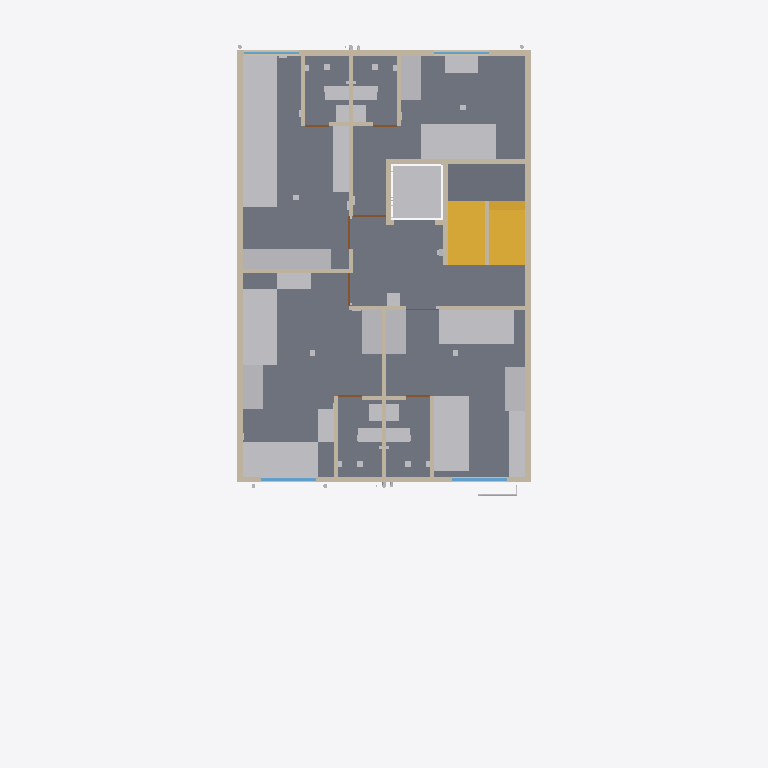
Plan cut of the same IFC building model at storey 'F2' (level 6.30 m, cut at 7.70 m), seen from above with north up, elements coloured by IFC class: 40 other elements (light grey), 23 walls (beige), 8 doors (brown), 5 slabs (grey), 4 windows (light blue), 2 stairs (yellow). Cut surfaces are drawn darker.
Extent 12.0 m × 19.4 m × 21.9 m (x, y, z). Storeys (6): GF at 0.30 m; F1 at 3.30 m; F2 at 6.30 m; F3 at 9.30 m; F4 at 12.30 m; TERRACE at 15.30 m. Elements (1404): 322 IfcCableCarrierSegment, 185 IfcWall, 155 IfcPipeSegment, 120 IfcOutlet, 91 IfcLightFixture, 78 IfcFurniture, 67 IfcSanitaryTerminal, 56 IfcBuildingElementProxy, 50 IfcSlab, 34 IfcDoor, 34 IfcSwitchingDevice, 33 IfcFan.

HEADER;
FILE_DESCRIPTION(('ViewDefinition[DesignTransferView]'),'2;1');
FILE_NAME('/dev/null','2026-10-31T10:42:50+00:00',(''),(''),'IfcOpenShell 0.9.0.post1','IfcOpenShell 0.9.0.post1','Nobody');
FILE_SCHEMA(('IFC4'));
ENDSEC;
DATA;
#1=IFCPROJECT('1dmoggxP5DhwEjWZlhNgks',$,'Bella Vita 2 - Plot C-89 Sec-12 Kharghar (coordination model)',$,$,$,$,(#10),#5);
#12=IFCSITE('21wv2t_lTFPAKSFcsBi$pN',$,'Plot C-89, Sector 12, Kharghar, Navi Mumbai',$,$,$,$,$,$,$,$,$,$,$);
#13=IFCBUILDING('0f013z_r11J9v7o9azRXTh',$,'Bella Vita 2 (student PG)',$,$,$,$,$,$,$,$,$);
#16=IFCBUILDINGSTOREY('3gVXfHyRr23hE5O$Q2mqlE',$,'GF',$,$,$,$,$,$,0.3);
#18=IFCBUILDINGSTOREY('26q478ndX6cuue6xGr_xxs',$,'F1',$,$,$,$,$,$,3.3);
#19=IFCBUILDINGSTOREY('1LZvNdInDAc8z0HzY0CJoa',$,'F2',$,$,$,$,$,$,6.3);
#20=IFCBUILDINGSTOREY('0djIM8dUD2VxBpDhatkVG7',$,'F3',$,$,$,$,$,$,9.3);
#21=IFCBUILDINGSTOREY('2l3ldY5qD6MgujCPSnVUHY',$,'F4',$,$,$,$,$,$,12.3);
#22=IFCBUILDINGSTOREY('2dbfCdr1rE8B9pwIz3Wz6R',$,'TERRACE',$,$,$,$,$,$,15.3);
#1120=IFCSLAB('233XTYVVv6O9JK6pF369wP',$,'F2 floor slab',$,$,#1130,#1129,$,$);
#1030=IFCSLAB('2tnT0QZqD2EuDZO3lqpUWn',$,'F2 floor slab',$,$,#1040,#1039,$,$);
#1090=IFCSLAB('3ikJvFo8P4wuALXOOHr9Zl',$,'F2 floor slab',$,$,#1100,#1099,$,$);
#1045=IFCSLAB('1UNt0EvNfBRhKYjtD6nooL',$,'F2 floor slab',$,$,#1055,#1054,$,$);
#6720=IFCSLAB('0BxfLObdbAZg4CfB7Lhkea',$,'Stair mid-landing F2-F3',$,$,#6730,#6729,$,$);
#6735=IFCSTAIR('1UUxIgGWr2lBKPMuMtNc$A',$,'Stair F2 to F3 (16 risers x 187.5 mm, going 250)',$,$,#6836,#6835,$,$);
#7656=IFCFURNITURE('2BwgilbvT2uv9L4ebPAcdZ',$,'F2 ROOM-2 single bed',$,$,#7666,#7665,$,$);
#7401=IFCFURNITURE('0k93knotX9CfBvnIqAdnqp',$,'F2 ROOM-1 single bed',$,$,#7411,#7410,$,$);
#8151=IFCFURNITURE('0N5lRoi_rCQg2TcWkjVWlN',$,'F2 ROOM-4 single bed',$,$,#8161,#8160,$,$);
#7671=IFCFURNITURE('0BcHq_VB17iR5qM1qI8Xz_',$,'F2 ROOM-2 single bed',$,$,#7681,#7680,$,$);
#7941=IFCFURNITURE('1BxLYLaO5DDev$lVmK3jXn',$,'F2 ROOM-3 single bed',$,$,#7951,#7950,$,$);
#7926=IFCFURNITURE('0Pkucxt6H42ernD9Hzbc2N',$,'F2 ROOM-3 single bed',$,$,#7936,#7935,$,$);
#7386=IFCFURNITURE('0IxArskQ1B69V5c0mqUUBo',$,'F2 ROOM-1 single bed',$,$,#7396,#7395,$,$);
#3361=IFCWALL('0p7IHf8$j90wuLXRIjXi6_',$,'Wall',$,$,#3371,#3370,$,$);
#3376=IFCWALL('0LbNc$7Rn1zBdQP6Bjx_6E',$,'Wall',$,$,#3386,#3385,$,$);
#7119=IFCTRANSPORTELEMENT('3sUYlOPyTC6QKl$yw1rcz0',$,'Lift car zone F2 (clear shaft 1.40 x 1.50)',$,$,#7129,#7128,$,$);
#6612=IFCSTAIR('26eVv_KUvAQwqYE8kCVblx',$,'Stair F1 to F2 (16 risers x 187.5 mm, going 250)',$,$,#6713,#6712,$,$);
#285=IFCWALL('2XSya4brb2kBGBGBafjZ7P',$,'Wall',$,$,#296,#294,$,$);
#365=IFCWALL('1Jc1KeEWr3_8zjtLeOmthV',$,'Wall',$,$,#375,#374,$,$);
#7416=IFCFURNITURE('3z9gLfD$527woBJDN_OEoI',$,'F2 ROOM-1 wardrobe 3door sliding',$,$,#7426,#7425,$,$);
#7431=IFCFURNITURE('0MD17id$bFiBkm$WIwQEGw',$,'F2 ROOM-1 wardrobe 3door sliding',$,$,#7441,#7440,$,$);
#7701=IFCFURNITURE('2GYbAEeNL3jABQNzVbPJpr',$,'F2 ROOM-2 wardrobe 3door sliding',$,$,#7711,#7710,$,$);
#7686=IFCFURNITURE('1gx7g8zjb2CBIxU3NX4xc$',$,'F2 ROOM-2 wardrobe 3door sliding',$,$,#7696,#7695,$,$);
#7971=IFCFURNITURE('1TVYGR169EthIOtO7zTzJh',$,'F2 ROOM-3 wardrobe 3door sliding',$,$,#7981,#7980,$,$);
#7956=IFCFURNITURE('0hQAp6_PHFmhIt1sFQRHmg',$,'F2 ROOM-3 wardrobe 3door sliding',$,$,#7966,#7965,$,$);
#8166=IFCFURNITURE('0mZdt$Ch1FKRUjUwkYKFwX',$,'F2 ROOM-4 wardrobe 3door sliding',$,$,#8176,#8175,$,$);
#3496=IFCWALL('1Krq9op1T7swMM03GMvoh0',$,'Wall',$,$,#3506,#3505,$,$);
#3616=IFCWALL('1s4ofQxM12Dx5a_NUysCzG',$,'Wall',$,$,#3626,#3625,$,$);
#3406=IFCWALL('223j45hxD2yvRBk5cI08WV',$,'Wall',$,$,#3416,#3415,$,$);
#8181=IFCFURNITURE('1kxgu5H1f3VRVZCcsob67q',$,'F2 ROOM-4 wall desk',$,$,#8191,#8190,$,$);
#7731=IFCFURNITURE('31fd8S6B54vAfCcn9pejQu',$,'F2 ROOM-2 wall desk',$,$,#7741,#7740,$,$);
#7446=IFCFURNITURE('2qVg0YNTP7fQhGkN3DyFcd',$,'F2 ROOM-1 wall desk',$,$,#7456,#7455,$,$);
#7461=IFCFURNITURE('3pC3KDacf0pfNU4v8fCak_',$,'F2 ROOM-1 wall desk',$,$,#7471,#7470,$,$);
#7716=IFCFURNITURE('3H1KxMuoj8ogYK3qYEIcfG',$,'F2 ROOM-2 wall desk',$,$,#7726,#7725,$,$);
#3526=IFCWALL('36hlG3_458lwlZh0MSe7UH',$,'Wall',$,$,#3536,#3535,$,$);
#7986=IFCFURNITURE('1DNRlhbFf6qwKXNL2D3jsQ',$,'F2 ROOM-3 wall desk',$,$,#7996,#7995,$,$);
#8001=IFCFURNITURE('2YIHxCtDf9f9burBqKDJG2',$,'F2 ROOM-3 wall desk',$,$,#8011,#8010,$,$);
#3481=IFCWALL('1CT$gr9TP4wgxCeO014iyy',$,'Wall',$,$,#3491,#3490,$,$);
#3601=IFCWALL('22HFZfFA5BIxkVquephwXW',$,'Wall',$,$,#3611,#3610,$,$);
#10578=IFCSANITARYTERMINAL('3t8cauemrF$usg5bCjRnQD',$,'F2-WC1 Water closet (EWC, wall-outlet) - on left wall',$,$,#10588,#10587,$,$);
#11003=IFCSANITARYTERMINAL('3pmJxhiW99Df7Rb7FMONkN',$,'F2-WC2 Water closet (EWC, wall-outlet) - on right wall',$,$,#11013,#11012,$,$);
#11411=IFCSANITARYTERMINAL('1v$8pqUT58tfHk3AG6CfFA',$,'F2-WC3 Water closet (EWC, wall-outlet) - on right wall',$,$,#11421,#11420,$,$);
#11785=IFCSANITARYTERMINAL('1QO1tWQjbCyhEudhlXM0Rl',$,'F2-WC4 Water closet (EWC, wall-outlet) - on left wall',$,$,#11795,#11794,$,$);
#3676=IFCWALL('3LME1$bXXDFxbopspxYRYG',$,'Wall',$,$,#3686,#3685,$,$);
#3661=IFCWALL('0OH3rNrA1AVwPEgTyqUrOq',$,'Wall',$,$,#3671,#3670,$,$);
#3511=IFCWALL('30AO6NZCD6aPr5Xu8bWr3e',$,'Wall',$,$,#3521,#3520,$,$);
#3391=IFCWALL('3KiOqkqf95aRBKv4ShV6Ox',$,'Wall',$,$,#3401,#3400,$,$);
#3466=IFCWALL('1A35ODJ3HCy8jvIeE1hgEC',$,'Wall',$,$,#3476,#3475,$,$);
#3571=IFCWALL('0uTiMKMtzDrgFm_kh_BVnc',$,'Wall',$,$,#3581,#3580,$,$);
#3586=IFCWALL('3RRFb2a35FJRQ3fvYFLIT6',$,'Wall',$,$,#3596,#3595,$,$);
#10612=IFCSANITARYTERMINAL('3ES3k09YvBC8x7b9hxRWtt',$,'F2-BAS1 Wash basin (compact)',$,$,#10622,#10621,$,$);
#11037=IFCSANITARYTERMINAL('1Zt29E2qj4NRKZBOwbz$ky',$,'F2-BAS2 Wash basin (compact)',$,$,#11047,#11046,$,$);
#11445=IFCSANITARYTERMINAL('2StwvDe4b1dAOs8vf_G1uZ',$,'F2-BAS3 Wash basin (compact) - compact basin near door',$,$,#11455,#11454,$,$);
#11819=IFCSANITARYTERMINAL('20Mj7$O7L2j9Mnv91ggb1s',$,'F2-BAS4 Wash basin (compact) - compact basin near door',$,$,#11829,#11828,$,$);
#3285=IFCWINDOW('1G6rnywLn4ch$kXb3NNNPO',$,'F2 F-W5 window 1.50 m (ROOM-2)',$,$,#3295,#3294,$,$,$,$,$,$);
#3342=IFCWINDOW('0xh_YIwAfAQ9mdeMfJbsSn',$,'F2 F-W8 window 1.50 m (ROOM-1)',$,$,#3352,#3351,$,$,$,$,$,$);
#11989=IFCELECTRICAPPLIANCE('2uhxLIl3T21vhg3oqdrUMh',$,'F2-DISP1 Drinking-water dispenser (floor) + 16A socket - floor footprint x 4.08-4.43, y 6.60-6.95 (amenity: drinking water)',$,$,#11999,#11998,$,$);
#3209=IFCWINDOW('1CuSm7PljFdRO8HdYnzNpr',$,'F2 F-W1 window 1.50 m (ROOM-3 alcove)',$,$,#3219,#3218,$,$,$,$,$,$);
#3266=IFCWINDOW('2UzJj9ydDAZvsc0cRl9iCv',$,'F2 F-W4 window 1.50 m (ROOM-4)',$,$,#3276,#3275,$,$,$,$,$,$);
#3421=IFCWALL('3B2tGEIdn2tP6aFTAjt3hD',$,'Wall',$,$,#3431,#3430,$,$);
#17759=IFCPIPESEGMENT('369Oaispr8hPH41bOB4wqc',$,'Rising main 40 mm: Rising main: pumps -) front facade -) F4 offset -) terrace -) O.H.T.',$,$,#17761,#17760,$,$);
#3451=IFCWALL('2BZXKH8GjDlPnwGWFFRuaA',$,'Wall',$,$,#3461,#3460,$,$);
#3436=IFCWALL('3mzI2p2MzB$8AIRz7y0Q11',$,'Wall',$,$,#3446,#3445,$,$);
#3631=IFCWALL('0gnaunzrH9_R8SqTIN3nsw',$,'Wall',$,$,#3641,#3640,$,$);
#3646=IFCWALL('0SBLWPckH0QhMdNfmrv8ct',$,'Wall',$,$,#3656,#3655,$,$);
#3768=IFCDOOR('2cFuoateDDSvMxaA7_iqsb',$,'F2 F-D4 door 0.90 m -) ROOM-4 passage from lobby',$,$,#3778,#3777,$,$,$,$,$,$);
#3799=IFCDOOR('3fLBehOgb4_elr$krxjAol',$,'F2 F-D3 door 0.90 m -) ROOM-3 from lobby',$,$,#3809,#3808,$,$,$,$,$,$);
#3830=IFCDOOR('0s6q8fUVv02wyMRslIhi03',$,'F2 F-D2 door 0.90 m -) ROOM-2 from lobby',$,$,#3840,#3839,$,$,$,$,$,$);
#3706=IFCDOOR('0bPOEmvonDPfBVOYaz6bCR',$,'F2 F-D3T door 0.65 m -) ROOM-3 toilet from ROOM-3',$,$,#3716,#3715,$,$,$,$,$,$);
#3737=IFCDOOR('3gJfT87U58gQDgYmsBOPKd',$,'F2 F-D4T door 0.65 m -) ROOM-4 toilet from ROOM-4 passage',$,$,#3747,#3746,$,$,$,$,$,$);
#3892=IFCDOOR('3YIzljwG50K92gNP7zU0Xq',$,'F2 F-D2T door 0.65 m -) ROOM-2 toilet',$,$,#3902,#3901,$,$,$,$,$,$);
#3923=IFCDOOR('1hs06qdLL47Q4c3BBCrWsn',$,'F2 F-D1T door 0.65 m -) ROOM-1 toilet',$,$,#3933,#3932,$,$,$,$,$,$);
#3556=IFCWALL('3T$UcJFuH3K9qocQOfZxNa',$,'Wall',$,$,#3566,#3565,$,$);
#10646=IFCWASTETERMINAL('2esA34i9b6oQIBmi6FAF2e',$,'F2-FT1 Floor trap 100 mm (nahani) - shower zone',$,$,#10656,#10655,$,$);
#11071=IFCWASTETERMINAL('0DQY7uyCj6EhBRkuUQinVU',$,'F2-FT2 Floor trap 100 mm (nahani)',$,$,#11081,#11080,$,$);
#11479=IFCWASTETERMINAL('2SYHc7qAT7sBr$qt18feHS',$,'F2-FT3 Floor trap 100 mm (nahani)',$,$,#11489,#11488,$,$);
#11853=IFCWASTETERMINAL('3zvp3vjLf57883O0yvJ$7q',$,'F2-FT4 Floor trap 100 mm (nahani)',$,$,#11863,#11862,$,$);
ENDSEC;
